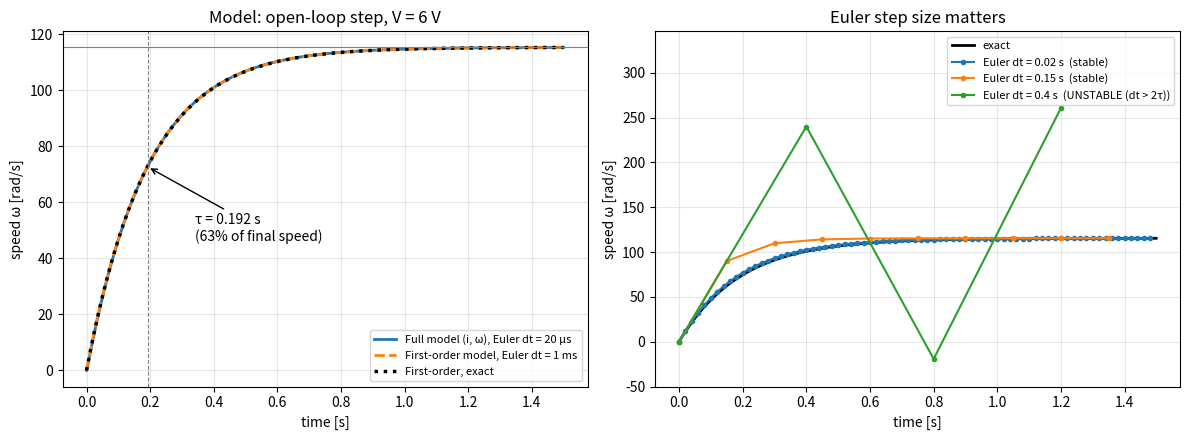

Reproduce this figure in Python. (Note: this script raises an exception after producing the figure.)
"""
STEP 0 — MODELLING: a brushed DC motor from first principles.

Run:   python motor_model.py        (open-loop study, saves model_open_loop.png)
Import from the control scripts:     from motor_model import Motor

The modelling checklist, filled in for this motor
-------------------------------------------------
Purpose       : design a speed controller
Assumptions   : rigid shaft, constant magnetic field, viscous friction only, no heating
States   x    : [i, w]   armature current [A], shaft speed [rad/s]
Input    u    : V        armature voltage [V], limited to ±12 V
Disturbance d : T_load   load torque [N·m]
Output   y    : w        speed, as an encoder would measure it
Parameters    : R, L, K, J, b

Equations (Kirchhoff + Newton):
    L di/dt + R i = V - K w            electrical  (K w = back-EMF)
    J dw/dt + b w = K i - T_load       mechanical  (K i = motor torque)

Steady state (set d/dt = 0) recovers the textbook algebra:
    V = R i + K w     (V = E + I R)  and  K i = b w   ->   w_ss = K_m V

Simplified model (L -> 0):  tau dw/dt + w = K_m V
    K_m = K / (R b + K^2),   tau = R J / (R b + K^2)
"""

from dataclasses import dataclass
import numpy as np


@dataclass
class Motor:
    R: float = 1.0      # armature resistance        [ohm]
    L: float = 1e-3     # armature inductance        [H]
    K: float = 0.05     # torque / back-EMF constant [N·m/A] = [V·s/rad]
    J: float = 5e-4     # rotor + load inertia       [kg·m^2]
    b: float = 1e-4     # viscous friction           [N·m·s/rad]
    V_max: float = 12.0  # supply limit               [V]

    # ---- derived quantities of the simplified (L = 0) model ----
    @property
    def K_m(self):
        """Steady-state gain: rad/s per volt."""
        return self.K / (self.R * self.b + self.K**2)

    @property
    def tau(self):
        """Mechanical time constant [s]."""
        return self.R * self.J / (self.R * self.b + self.K**2)

    @property
    def tau_e(self):
        """Electrical time constant [s]."""
        return self.L / self.R

    # ---- dynamics: dx/dt = f(x, u, d) ----
    def f(self, x, V, T_load=0.0):
        """Full 2-state model. x = [i, w]."""
        i, w = x
        di = (V - self.R * i - self.K * w) / self.L
        dw = (self.K * i - self.b * w - T_load) / self.J
        return np.array([di, dw])

    def f_first_order(self, w, V):
        """Simplified 1-state model: tau dw/dt + w = K_m V."""
        return (self.K_m * V - w) / self.tau

    def output(self, x):
        """y = h(x): we measure speed only."""
        return x[1]

    # ---- one Euler step (18.03 lecture 2): x[k+1] = x[k] + dt * f(x[k]) ----
    def step(self, x, V, dt, T_load=0.0):
        V = float(np.clip(V, -self.V_max, self.V_max))  # the actuator can't exceed its supply
        return x + dt * self.f(x, V, T_load), V


# =============================================================================
# Open-loop study (runs only when this file is executed directly)
# =============================================================================
if __name__ == "__main__":
    import matplotlib
    matplotlib.use("Agg")
    import matplotlib.pyplot as plt

    m = Motor()
    print("=== Motor model ===")
    print(f"K_m   = {m.K_m:7.2f} rad/s per V   (12 V -> {m.K_m*12:6.1f} rad/s ≈ {m.K_m*12*60/(2*np.pi):5.0f} rpm)")
    print(f"tau   = {m.tau:7.3f} s           (mechanical time constant)")
    print(f"tau_e = {m.tau_e*1e3:7.3f} ms          (electrical, << tau so L≈0 is a fair simplification)")

    V_step, T_end = 6.0, 1.5

    # (a) full model, small dt because tau_e is only 1 ms
    dt_full = 2e-5
    t_full = np.arange(0, T_end, dt_full)
    x = np.zeros(2)
    w_full = np.zeros_like(t_full)
    for k in range(len(t_full)):
        w_full[k] = m.output(x)
        x, _ = m.step(x, V_step, dt_full)

    # (b) simplified model with Euler, (c) its exact solution
    dt1 = 1e-3
    t1 = np.arange(0, T_end, dt1)
    w1 = np.zeros_like(t1)
    for k in range(len(t1) - 1):
        w1[k + 1] = w1[k] + dt1 * m.f_first_order(w1[k], V_step)
    w_exact = m.K_m * V_step * (1 - np.exp(-t1 / m.tau))

    # (d) Euler step-size experiment — stable only if dt < 2*tau
    runs = []
    for dt in [0.02, 0.15, 0.40]:
        t = np.arange(0, T_end, dt)
        w = np.zeros_like(t)
        for k in range(len(t) - 1):
            w[k + 1] = w[k] + dt * m.f_first_order(w[k], V_step)
        runs.append((dt, t, w))

    # (e) steady-state check against the textbook algebra V = E + I R
    w_ss = m.K_m * V_step
    i_ss = m.b * w_ss / m.K
    print(f"\nSteady state at {V_step:.0f} V: w = {w_ss:.1f} rad/s, i = {i_ss:.3f} A")
    print(f"Check V = E + I R : {m.K*w_ss:.3f} + {i_ss*m.R:.3f} = {m.K*w_ss + i_ss*m.R:.3f} V")
    print(f"Simulated final speed (full model): {w_full[-1]:.1f} rad/s")

    fig, axes = plt.subplots(1, 2, figsize=(12, 4.5))
    ax = axes[0]
    ax.plot(t_full, w_full, lw=2, label="Full model (i, ω), Euler dt = 20 µs")
    ax.plot(t1, w1, "--", lw=2, label="First-order model, Euler dt = 1 ms")
    ax.plot(t1, w_exact, ":", lw=2.5, color="k", label="First-order, exact")
    ax.axhline(w_ss, color="gray", lw=0.8)
    ax.axvline(m.tau, color="gray", lw=0.8, ls="--")
    ax.annotate(f"τ = {m.tau:.3f} s\n(63% of final speed)", (m.tau, 0.63 * w_ss),
                xytext=(m.tau + 0.15, 0.4 * w_ss), arrowprops=dict(arrowstyle="->"))
    ax.set(title=f"Model: open-loop step, V = {V_step:.0f} V", xlabel="time [s]", ylabel="speed ω [rad/s]")
    ax.legend(fontsize=8); ax.grid(alpha=0.3)

    ax = axes[1]
    ax.plot(t1, w_exact, color="k", lw=2, label="exact")
    for dt, t, w in runs:
        tag = "stable" if dt < 2 * m.tau else "UNSTABLE (dt > 2τ)"
        ax.plot(t, w, "o-", ms=3, label=f"Euler dt = {dt} s  ({tag})")
    ax.set(title="Euler step size matters", xlabel="time [s]", ylabel="speed ω [rad/s]",
           ylim=(-50, 3 * w_ss))
    ax.legend(fontsize=8); ax.grid(alpha=0.3)
    fig.tight_layout()
    fig.savefig("figures/model_open_loop.png", dpi=140)
    print("\nSaved model_open_loop.png")
